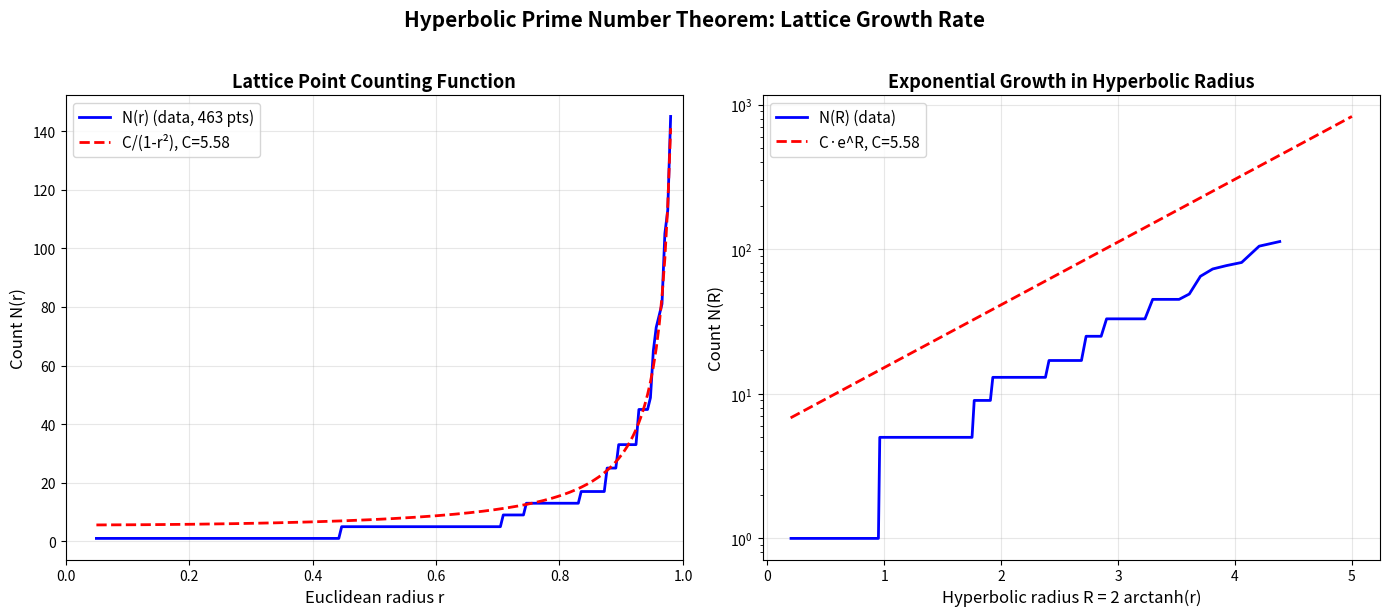

Write the Python code that produced this figure.
#!/usr/bin/env python3
"""
Visualization 2: Lattice Point Growth Rate

Plots the counting function N(r) against the theoretical prediction C/(1-r²),
demonstrating the hyperbolic analogue of the prime number theorem.
The linear relationship on a log-log scale confirms exponential growth
in hyperbolic radius.
"""

import numpy as np
import matplotlib.pyplot as plt
from collections import deque


def cayley_to_disk(z):
    return (z - 1j) / (z + 1j)


def generate_psl2z_orbit(max_points=2000, max_depth=10):
    visited = {}
    queue = deque()
    basepoint = complex(0, 1)
    
    def canonical(z):
        return (round(z.real * 1e8), round(z.imag * 1e8))
    
    visited[canonical(basepoint)] = basepoint
    queue.append((basepoint, 0))
    
    while queue and len(visited) < max_points:
        z, depth = queue.popleft()
        if depth >= max_depth:
            continue
        transforms = []
        if abs(z) > 1e-10:
            transforms.append(-1/z)
        transforms.append(z + 1)
        transforms.append(z - 1)
        for w in transforms:
            if w.imag < 1e-10:
                continue
            key = canonical(w)
            if key not in visited:
                visited[key] = w
                queue.append((w, depth + 1))
    
    disk_points = []
    for z_uhp in visited.values():
        z_disk = cayley_to_disk(z_uhp)
        if abs(z_disk) < 1 - 1e-12:
            disk_points.append(z_disk)
    return sorted(disk_points, key=abs)


# Generate a large lattice
lattice = generate_psl2z_orbit(max_points=1500, max_depth=10)

# Compute counting function
radii = np.linspace(0.05, 0.98, 200)
counts = [sum(1 for z in lattice if abs(z) < r) for r in radii]

# Theoretical prediction
theory = [1 / (1 - r**2) for r in radii]

# Fit constant C
valid = [(c, t) for c, t in zip(counts, theory) if c > 5 and t > 2]
if valid:
    cs, ts = zip(*valid)
    C_fit = np.dot(cs, ts) / np.dot(ts, ts)
else:
    C_fit = 1.0

fig, axes = plt.subplots(1, 2, figsize=(14, 6))

# Left: N(r) vs C/(1-r²)
ax1 = axes[0]
ax1.plot(radii, counts, 'b-', linewidth=2, label=f'N(r) (data, {len(lattice)} pts)')
ax1.plot(radii, [C_fit * t for t in theory], 'r--', linewidth=2,
         label=f'C/(1-r²), C={C_fit:.2f}')
ax1.set_xlabel('Euclidean radius r', fontsize=12)
ax1.set_ylabel('Count N(r)', fontsize=12)
ax1.set_title('Lattice Point Counting Function', fontsize=13, fontweight='bold')
ax1.legend(fontsize=11)
ax1.grid(True, alpha=0.3)
ax1.set_xlim(0, 1)

# Right: Log-log ratio
ax2 = axes[1]
hyp_radii = [2 * np.arctanh(r) for r in radii if r < 0.99]
hyp_counts = [sum(1 for z in lattice if abs(z) < r) for r in radii if r < 0.99]

# Plot N(R) vs e^R in hyperbolic radius
ax2.semilogy([2 * np.arctanh(r) for r in radii if 0.1 < r < 0.98],
             [max(c, 0.5) for r, c in zip(radii, counts) if 0.1 < r < 0.98],
             'b-', linewidth=2, label='N(R) (data)')
R_range = np.linspace(0.2, 5, 100)
ax2.semilogy(R_range, C_fit * np.exp(R_range), 'r--', linewidth=2,
             label=f'C·e^R, C={C_fit:.2f}')
ax2.set_xlabel('Hyperbolic radius R = 2 arctanh(r)', fontsize=12)
ax2.set_ylabel('Count N(R)', fontsize=12)
ax2.set_title('Exponential Growth in Hyperbolic Radius', fontsize=13, fontweight='bold')
ax2.legend(fontsize=11)
ax2.grid(True, alpha=0.3)

plt.suptitle('Hyperbolic Prime Number Theorem: Lattice Growth Rate',
             fontsize=15, fontweight='bold', y=1.02)
plt.tight_layout()
plt.savefig('growth_rate.png', dpi=150, bbox_inches='tight')
print(f"Saved growth_rate.png (C_fit = {C_fit:.4f}, 6/π = {6/np.pi:.4f})")
